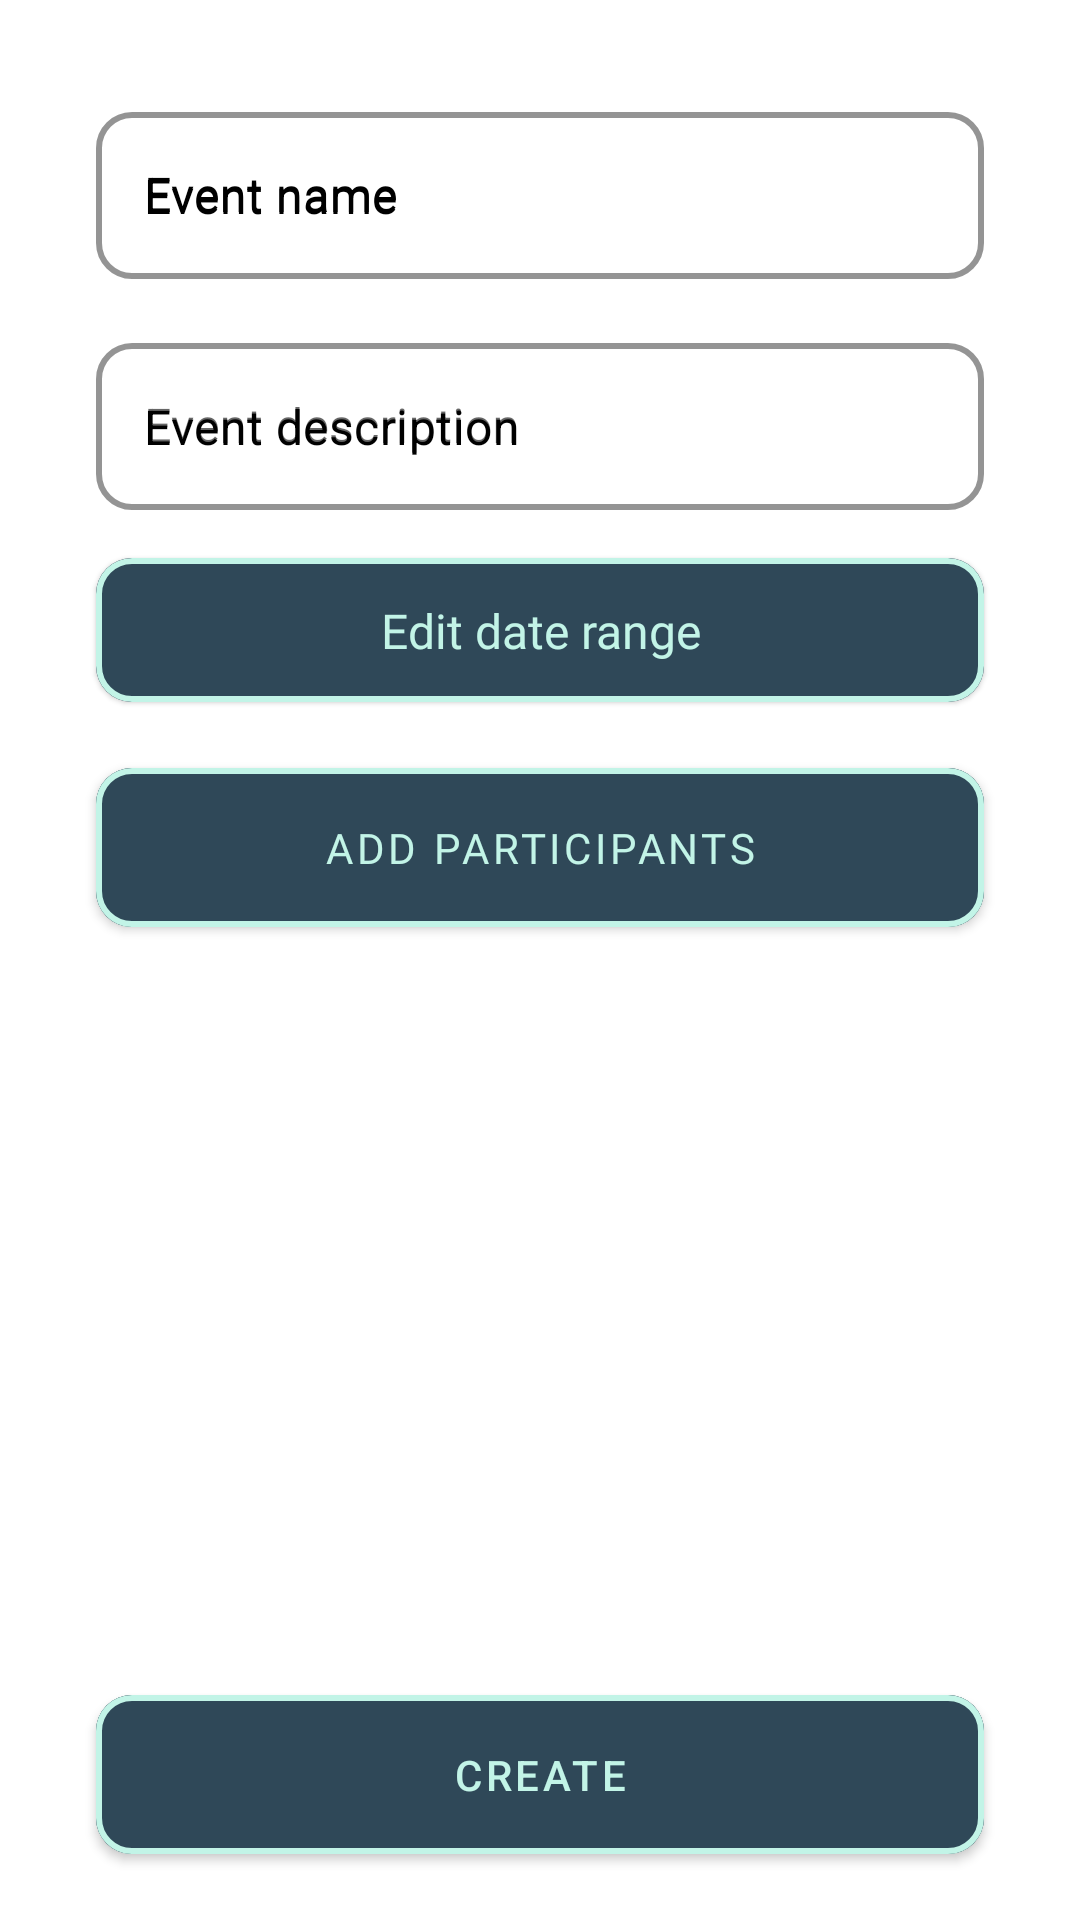

Produce the Android XML layout that renders to this screen, including the resource entries it uses.
<!-- AndroidManifest.xml: application theme Theme.IamSafe -->
<!-- res/layout/fragment_create_event.xml -->
<?xml version="1.0" encoding="utf-8"?>
<androidx.constraintlayout.widget.ConstraintLayout xmlns:android="http://schemas.android.com/apk/res/android"
    xmlns:app="http://schemas.android.com/apk/res-auto"
    xmlns:tools="http://schemas.android.com/tools"
    android:layout_width="match_parent"
    android:layout_height="match_parent"
    android:background="@color/white"
    android:padding="16dp"
    tools:context="de.hda.fbi.nzse.sose22.iamsafe.MainActivity">

    <androidx.constraintlayout.widget.ConstraintLayout
        android:id="@+id/constrainedlayout_createevent_inputs"
        android:layout_width="0dp"
        android:layout_height="0dp"
        app:layout_constraintBottom_toTopOf="@+id/button_createevent_createevent"
        app:layout_constraintEnd_toEndOf="parent"
        app:layout_constraintStart_toStartOf="parent"
        app:layout_constraintTop_toTopOf="parent"
        app:layout_constraintVertical_chainStyle="spread">


        <com.google.android.material.textfield.TextInputLayout
            android:id="@+id/textinputlayout_createevent_eventname"
            style="@style/Widget.MaterialComponents.TextInputLayout.OutlinedBox"
            android:layout_width="match_parent"
            android:layout_height="wrap_content"
            android:layout_marginStart="16dp"
            android:layout_marginTop="16dp"
            android:layout_marginEnd="16dp"
            app:boxBackgroundColor="@color/white"
            app:boxCornerRadiusBottomEnd="@dimen/cornerRadius_all_text"
            app:boxCornerRadiusBottomStart="@dimen/cornerRadius_all_text"
            app:boxCornerRadiusTopEnd="@dimen/cornerRadius_all_text"
            app:boxCornerRadiusTopStart="@dimen/cornerRadius_all_text"
            app:boxStrokeColor="@color/cyan_600"
            app:boxStrokeWidth="@dimen/strokeWidth_all_text"
            android:hint="@string/createEvent_eventName"
            android:textColorHint="@color/black"
            app:layout_constraintBottom_toTopOf="@+id/textinputlayout_createevent_eventdescription"
            app:layout_constraintEnd_toEndOf="parent"
            app:layout_constraintHorizontal_bias="0.5"
            app:layout_constraintStart_toStartOf="parent"
            app:layout_constraintTop_toTopOf="parent"
            app:layout_constraintVertical_bias="0.0"
            app:layout_constraintVertical_chainStyle="packed">

            <com.google.android.material.textfield.TextInputEditText
                android:id="@+id/textinput_createevent_eventname"
                android:layout_width="match_parent"
                android:layout_height="wrap_content"
                android:hint="@string/createEvent_eventName"
                android:singleLine="true"
                android:textColor="@color/cyan_600"
                android:textColorHint="@color/black"
                app:boxStrokeColor="@color/cyan_600" />

        </com.google.android.material.textfield.TextInputLayout>

        <com.google.android.material.textfield.TextInputLayout
            android:id="@+id/textinputlayout_createevent_eventdescription"
            style="@style/Widget.MaterialComponents.TextInputLayout.OutlinedBox"
            android:layout_width="0dp"
            android:layout_height="wrap_content"
            android:layout_marginStart="16dp"
            android:layout_marginTop="16dp"
            android:layout_marginEnd="16dp"
            app:boxCornerRadiusBottomEnd="@dimen/cornerRadius_all_text"
            app:boxCornerRadiusBottomStart="@dimen/cornerRadius_all_text"
            app:boxCornerRadiusTopEnd="@dimen/cornerRadius_all_text"
            app:boxCornerRadiusTopStart="@dimen/cornerRadius_all_text"
            app:boxStrokeColor="@color/cyan_600"
            app:boxStrokeWidth="@dimen/strokeWidth_all_text"
            android:hint="@string/createEvent_descriptionHint"
            app:hintTextColor="@color/black"
            app:layout_constraintBottom_toTopOf="@+id/cardview_createevent_showdaterange"
            app:layout_constraintEnd_toEndOf="parent"
            app:layout_constraintHorizontal_bias="0.5"
            app:layout_constraintStart_toStartOf="parent"
            app:layout_constraintTop_toBottomOf="@+id/textinputlayout_createevent_eventname"
            app:layout_constraintVertical_bias="0.0">


            <com.google.android.material.textfield.TextInputEditText
                android:id="@+id/textinput_createevent_eventdescription"
                android:layout_width="match_parent"
                android:layout_height="match_parent"
                android:hint="@string/createEvent_descriptionHint"
                android:singleLine="false"
                android:textColor="@color/cyan_600"
                android:textColorHint="@color/black"
                app:boxStrokeColor="@color/cyan_600" />

        </com.google.android.material.textfield.TextInputLayout>

        <com.google.android.material.card.MaterialCardView
            android:layout_width="0dp"
            android:layout_height="wrap_content"
            android:id="@+id/cardview_createevent_showdaterange"
            android:layout_marginStart="16dp"
            android:layout_marginTop="16dp"
            android:layout_marginEnd="16dp"
            app:layout_constraintBottom_toTopOf="@+id/button_createevent_editparticipants"
            app:layout_constraintEnd_toEndOf="parent"
            app:layout_constraintHorizontal_bias="0.5"
            app:layout_constraintStart_toStartOf="parent"
            app:layout_constraintTop_toBottomOf="@+id/textinputlayout_createevent_eventdescription"
            app:layout_constraintVertical_bias="0.0"
            app:strokeWidth="@dimen/strokeWidth_all_button"
            app:strokeColor="@color/cyan_100"
            app:cardCornerRadius="@dimen/cornerRadius_all_card"
            >

            <androidx.constraintlayout.widget.ConstraintLayout
                android:id="@+id/constrainedlayout_createevent_showdaterange"
                android:layout_width="match_parent"
                android:layout_height="match_parent"
                android:background="@color/cyan_600"
                android:minHeight="@dimen/minHeight_all_clickableText">

                <com.google.android.material.textview.MaterialTextView
                    android:id="@+id/textview_createevent_showdaterange"
                    android:layout_width="0dp"
                    android:layout_height="wrap_content"
                    android:clickable="true"
                    android:fontFamily="@font/inter"
                    android:importantForAccessibility="yes"
                    android:text="@string/createEvent_editDateRange"
                    android:textAlignment="center"
                    android:textColor="@color/cyan_100"
                    android:textSize="@dimen/textSize_all_text_small"
                    app:layout_constraintBottom_toBottomOf="parent"
                    app:layout_constraintEnd_toEndOf="parent"
                    app:layout_constraintHorizontal_bias="0.5"
                    app:layout_constraintStart_toStartOf="parent"
                    app:layout_constraintTop_toTopOf="parent">

                </com.google.android.material.textview.MaterialTextView>

                <androidx.constraintlayout.widget.Guideline
                    android:id="@+id/guideline2"
                    android:layout_width="wrap_content"
                    android:layout_height="wrap_content"
                    android:orientation="horizontal"
                    app:layout_constraintGuide_begin="20dp" />

                <androidx.constraintlayout.widget.Guideline
                    android:id="@+id/guideline3"
                    android:layout_width="wrap_content"
                    android:layout_height="wrap_content"
                    android:orientation="vertical"
                    app:layout_constraintGuide_begin="20dp" />

                <androidx.constraintlayout.widget.Guideline
                    android:id="@+id/guideline4"
                    android:layout_width="wrap_content"
                    android:layout_height="wrap_content"
                    android:orientation="vertical"
                    app:layout_constraintGuide_begin="20dp" />


            </androidx.constraintlayout.widget.ConstraintLayout>


        </com.google.android.material.card.MaterialCardView>

        <com.google.android.material.button.MaterialButton
            android:id="@+id/button_createevent_editparticipants"
            android:layout_width="0dp"
            android:layout_height="65dp"
            android:layout_marginStart="16dp"
            android:layout_marginTop="16dp"
            android:layout_marginEnd="16dp"
            android:backgroundTint="@color/cyan_600"
            android:fontFamily="@font/inter"
            android:importantForAccessibility="yes"
            android:text="@string/createEvent_buttonAddParticipant"
            android:textColor="@color/cyan_100"
            app:cornerRadius="@dimen/cornerRadius_all_button"
            app:layout_constraintBottom_toBottomOf="parent"
            app:layout_constraintEnd_toEndOf="parent"
            app:layout_constraintHorizontal_bias="0.5"
            app:layout_constraintStart_toStartOf="parent"
            app:layout_constraintTop_toBottomOf="@+id/cardview_createevent_showdaterange"
            app:layout_constraintVertical_bias="0.0"
            app:rippleColor="@color/cyan_100_condensed"
            app:strokeColor="@color/cyan_100"
            app:strokeWidth="@dimen/strokeWidth_all_button"
            />

    </androidx.constraintlayout.widget.ConstraintLayout>

    <com.google.android.material.button.MaterialButton
        android:id="@+id/button_createevent_createevent"
        android:layout_width="0dp"
        android:layout_height="@dimen/height_all_button"
        android:layout_marginStart="16dp"
        android:layout_marginTop="16dp"
        android:layout_marginEnd="16dp"
        android:backgroundTint="@color/cyan_600"
        android:importantForAccessibility="yes"
        android:text="@string/createEvent_buttonCreate"
        android:textColor="@color/cyan_100"
        app:cornerRadius="@dimen/cornerRadius_all_button"
        app:layout_constraintBottom_toBottomOf="parent"
        app:layout_constraintEnd_toEndOf="parent"
        app:layout_constraintHorizontal_bias="0.5"
        app:layout_constraintStart_toStartOf="parent"
        app:layout_constraintTop_toBottomOf="@+id/constrainedlayout_createevent_inputs"
        app:layout_constraintVertical_bias="1.0"
        app:rippleColor="@color/cyan_100_condensed"
        app:strokeColor="@color/cyan_100"
        app:strokeWidth="@dimen/strokeWidth_all_button" />


</androidx.constraintlayout.widget.ConstraintLayout>
<!-- resources referenced by this layout -->
<resources>
  <color name="black">#000000</color>
  <color name="cyan_100">#C2F4E7</color>
  <color name="cyan_100_condensed">#F0FCF9</color>
  <color name="cyan_600">#2F4858</color>
  <color name="white">#FFFFFF</color>
  <dimen name="cornerRadius_all_button">12dp</dimen>
  <dimen name="cornerRadius_all_card">12dp</dimen>
  <dimen name="cornerRadius_all_text">12dp</dimen>
  <dimen name="height_all_button">65dp</dimen>
  <dimen name="minHeight_all_clickableText">48sp</dimen>
  <dimen name="strokeWidth_all_button">2dp</dimen>
  <dimen name="strokeWidth_all_text">2dp</dimen>
  <dimen name="textSize_all_text_small">16sp</dimen>
  <string name="createEvent_buttonAddParticipant">Add Participants</string>
  <string name="createEvent_buttonCreate">Create</string>
  <string name="createEvent_descriptionHint">Event description</string>
  <string name="createEvent_editDateRange">Edit date range</string>
  <string name="createEvent_eventName">Event name</string>
  <style name="Theme.IamSafe" parent="Theme.MaterialComponents.DayNight.DarkActionBar">
          
  
          <item name="colorPrimary">@color/cyan_600</item>
          <item name="colorPrimaryVariant">@color/cyan_200</item>
          <item name="colorOnPrimary">@color/cyan_600</item>
          
          <item name="colorSecondary">@color/cyan_300</item>
          <item name="colorSecondaryVariant">@color/cyan_100</item>
          <item name="colorOnSecondary">@color/cyan_300</item>
          
          <item name="android:statusBarColor" tools:targetApi="l">?attr/colorOnSecondary</item>
          
          <item name="android:navigationBarColor">@color/cyan_100_condensed_40</item>
  
          <item name="android:actionOverflowButtonStyle">@style/MyOverFlow</item>
      </style>
  <color name="cyan_200">#9DD0CC</color>
  <color name="cyan_300">#7CACB0</color>
  <color name="cyan_100_condensed_40">#E7F8F5</color>
  <style name="MyOverFlow" parent="@android:style/Widget.Holo.ActionButton.Overflow">
          <item name="android:src">@drawable/ic_settings</item>
      </style>
</resources>
